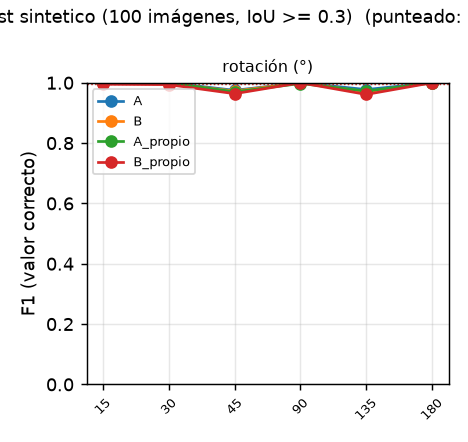

The table this chart was drawn from, first rows:
config, familia, perturbacion, nivel, mAP50, P, R, F1, R_loc, ms_imagen
A, Original, original, 0, 1, 1, 1, 1, 1, 95.85
A, Rotación, rotación (°), 15, 1, 1, 1, 1, 1, 99.1
A, Rotación, rotación (°), 30, 1, 1, 1, 1, 1, 95.7
A, Rotación, rotación (°), 45, 0.9688, 0.9750, 0.9750, 0.9750, 0.9750, 96.73
A, Rotación, rotación (°), 90, 1, 1, 1, 1, 1, 96.54
A, Rotación, rotación (°), 135, 0.9710, 0.9775, 0.9775, 0.9775, 0.9775, 95.79
A, Rotación, rotación (°), 180, 1, 1, 1, 1, 1, 99.12
B, Original, original, 0, 1, 1, 1, 1, 1, 113.7
B, Rotación, rotación (°), 15, 1, 1, 1, 1, 1, 117
B, Rotación, rotación (°), 30, 0.9970, 0.9975, 0.9975, 0.9975, 0.9975, 115.6
B, Rotación, rotación (°), 45, 0.9659, 0.9725, 0.9725, 0.9725, 0.9750, 115.6
B, Rotación, rotación (°), 90, 1, 1, 1, 1, 1, 112.6
B, Rotación, rotación (°), 135, 0.9624, 0.9700, 0.9700, 0.9700, 0.9725, 113.4
B, Rotación, rotación (°), 180, 1, 1, 1, 1, 1, 115
A_propio, Original, original, 0, 1, 1, 1, 1, 1, 95.83
A_propio, Rotación, rotación (°), 15, 1, 1, 1, 1, 1, 95.81
A_propio, Rotación, rotación (°), 30, 1, 1, 1, 1, 1, 94.53
A_propio, Rotación, rotación (°), 45, 0.9588, 0.9700, 0.9700, 0.9700, 0.9700, 95.71
A_propio, Rotación, rotación (°), 90, 0.9973, 0.9975, 0.9975, 0.9975, 1, 97.24
A_propio, Rotación, rotación (°), 135, 0.9652, 0.9725, 0.9725, 0.9725, 0.9725, 95.81
A_propio, Rotación, rotación (°), 180, 1, 1, 1, 1, 1, 98.68
B_propio, Original, original, 0, 1, 0.9926, 1, 0.9963, 1, 124.8
B_propio, Rotación, rotación (°), 15, 1, 0.9901, 1, 0.9950, 1, 117.4
B_propio, Rotación, rotación (°), 30, 0.9934, 0.9925, 0.9950, 0.9938, 0.9950, 117.4
B_propio, Rotación, rotación (°), 45, 0.9560, 0.9626, 0.9650, 0.9638, 0.9675, 115.4
B_propio, Rotación, rotación (°), 90, 1, 1, 1, 1, 1, 117.3
B_propio, Rotación, rotación (°), 135, 0.9515, 0.9601, 0.9625, 0.9613, 0.9650, 116.9
B_propio, Rotación, rotación (°), 180, 1, 1, 1, 1, 1, 115.9
